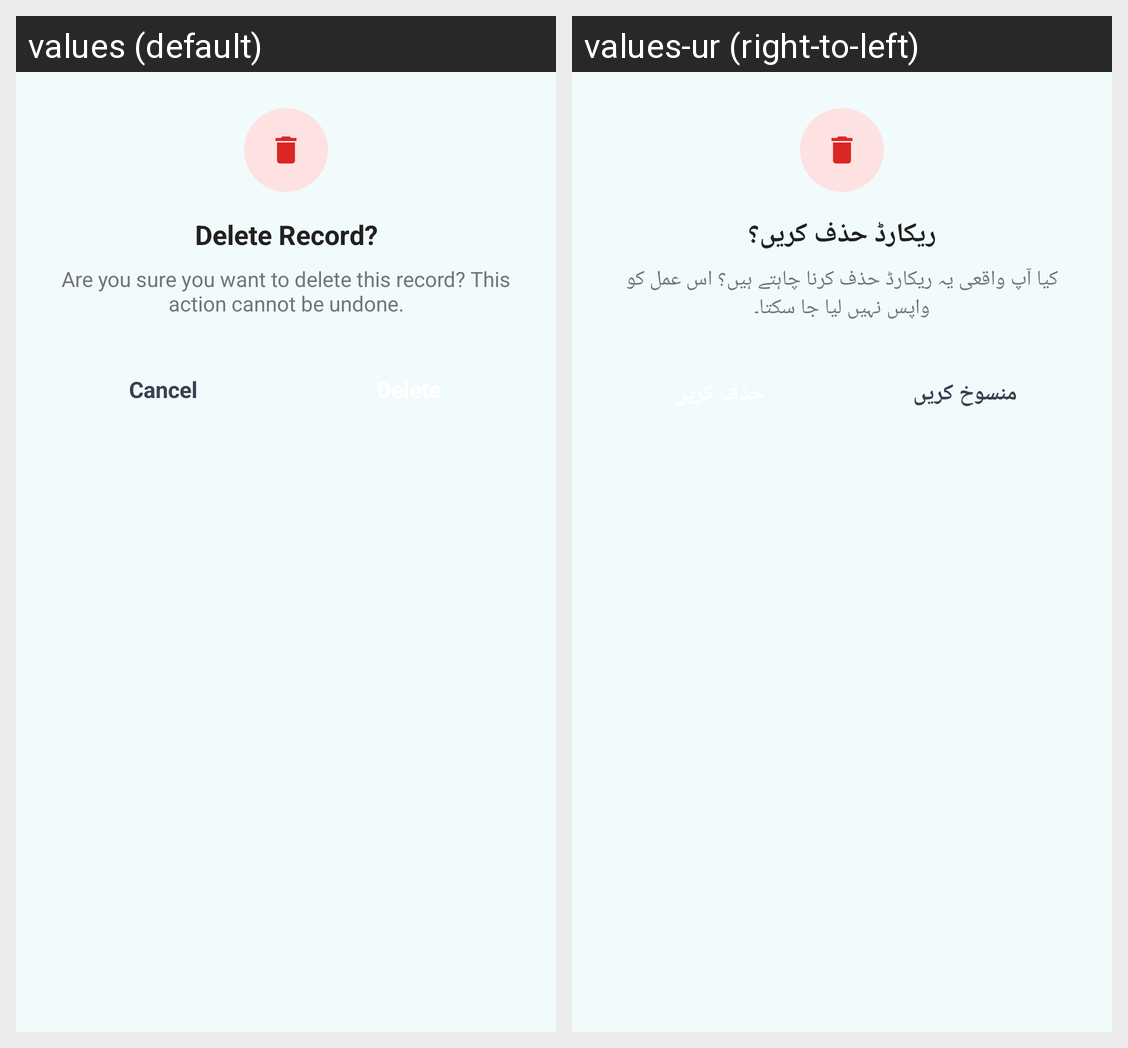

Locale-by-locale string values for the Android screen shown in this grid:
Android screen res/layout/dialog_delete_confirmation.xml rendered under 2 locales, left to right: values (default), values-ur (right-to-left). Device: Nexus 5 (rendered at 1080×1920; each locale shown at half size, 540×960, under a caption strip naming it); theme Theme.AssanFinanceApp.
Strings drawn on this screen, with the default value and each locale's value (text and hints the layout hard-codes, and strings that could not be matched under every locale, appear in the picture but are not listed):

str_delete_record
  values: Delete Record?
  values-ur: ریکارڈ حذف کریں؟

str_are_you_sure_you_wan
  values: Are you sure you want to delete this record? This action cannot be undone.
  values-ur: کیا آپ واقعی یہ ریکارڈ حذف کرنا چاہتے ہیں؟ اس عمل کو واپس نہیں لیا جا سکتا۔

str_cancel
  values: Cancel
  values-ur: منسوخ کریں
